Image classification data set "object_crop_cls6" (NovaZone1/Robot_arm on GitHub). Class labels (6): blue block, dark bottle, green bottle, orange bottle, red block, yellow block.

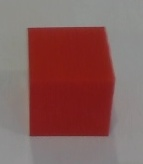
Label: red block

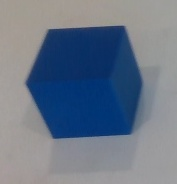
Label: blue block

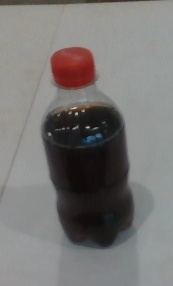
Label: dark bottle

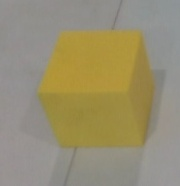
Label: yellow block

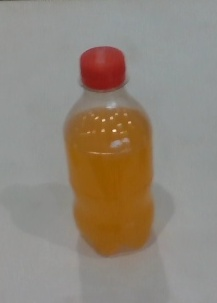
Label: orange bottle

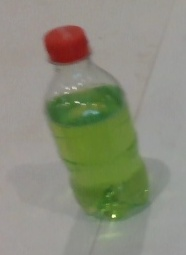
Label: green bottle
